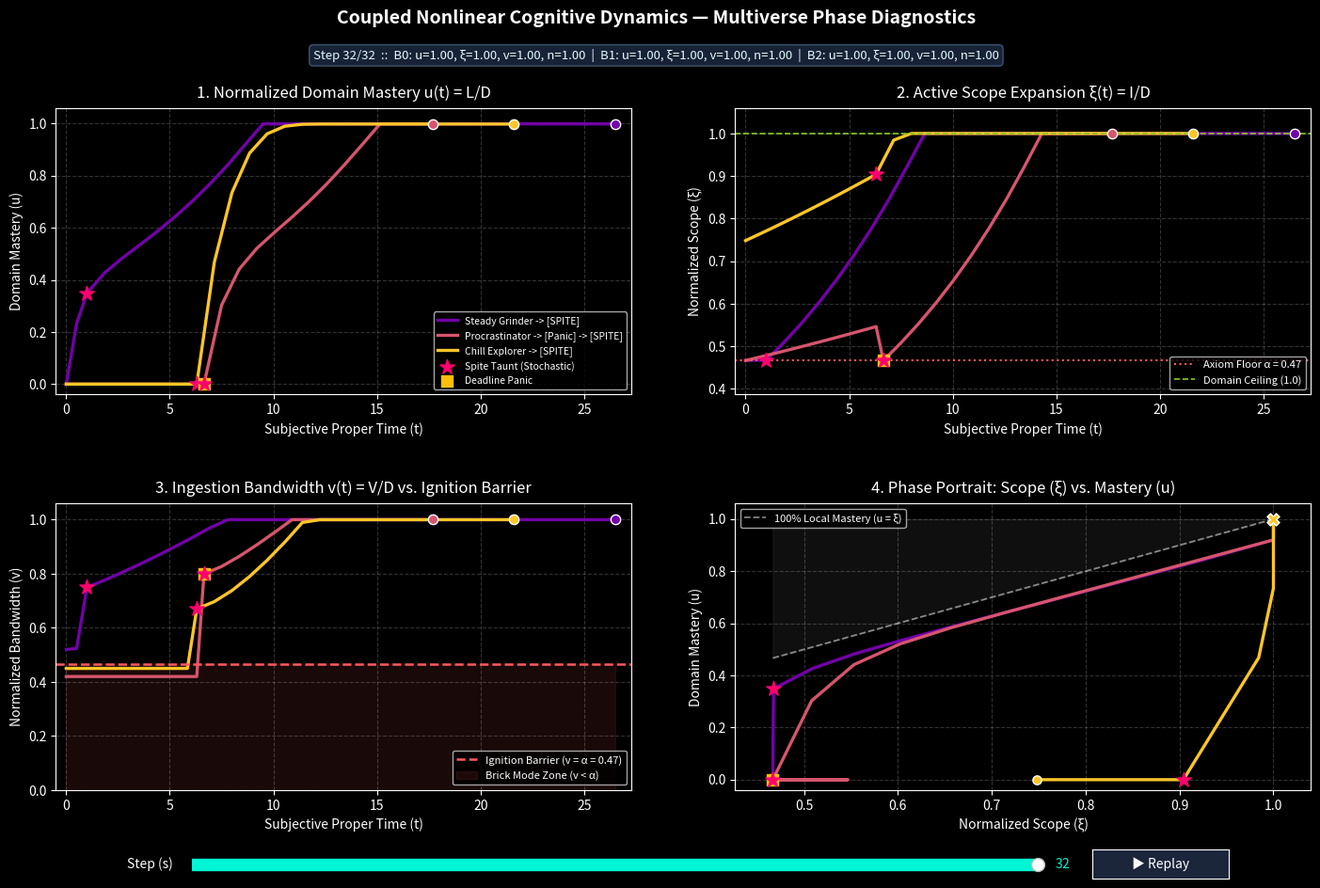

This figure's Python source:
from dataclasses import dataclass
import numpy as np
import matplotlib.pyplot as plt
from matplotlib.widgets import Slider, Button

def compute_info_volume(
    base_amount: float,
    complexity: float,
    phi: float,
    n_harmonics: int = 3,
    a_coeffs: tuple[float, ...] | None = None,
    b_coeffs: tuple[float, ...] | None = None,
    decay_power: float = 1.0,
) -> float:
    if n_harmonics > 3 and decay_power <= 0.0:
        raise ValueError("ZIP BOMB DETECTED: Unbounded harmonics without spectral decay.")
    if a_coeffs is None:
        a_coeffs = tuple(0.40 / (m**decay_power) for m in range(1, n_harmonics + 1))
    if b_coeffs is None:
        b_coeffs = tuple(0.25 / (m**decay_power) for m in range(1, n_harmonics + 1))

    harmonic_sum = 1.0
    for m in range(1, n_harmonics + 1):
        a_m = a_coeffs[m - 1] if m - 1 < len(a_coeffs) else 0.0
        b_m = b_coeffs[m - 1] if m - 1 < len(b_coeffs) else 0.0
        harmonic_sum += a_m * (1.0 - np.cos(m * phi)) + b_m * np.sin(m * phi)

    return float(base_amount * complexity * max(1e-6, harmonic_sum))


def estimate_domain_bounds(
    base_amount: float,
    complexity: float,
    n_harmonics: int = 3,
    **kwargs,
) -> tuple[float, float, float]:
    phis = np.linspace(0.0, np.pi, 500)
    vols = [compute_info_volume(base_amount, complexity, p, n_harmonics, **kwargs) for p in phis]
    M = float(min(vols))
    D = float(max(vols))
    return M, D, M / D


@dataclass
class TimelineSpec:
    name: str
    tau: float
    phi0: float
    v0: float
    n0: float
    sigma: float
    lam: float
    k: float
    p_tilde: float


@dataclass
class ShockEvent:
    step: int
    branch: int
    new_regime: TimelineSpec | None = None
    dv: float = 0.0
    dxi: float = 0.0
    dn: float = 0.0
    label: str = "Shock"


def simulate_multiverse_auto(
    steps: int,
    timelines: list[TimelineSpec],
    shocks: list[ShockEvent] | None = None,
    Deadline_Panic: bool = True,
    Boredom_Side_Quest: bool = True,
    Spite_Taunt: bool = True,
    taunt_rate: float = 0.07,
    t_exam: float = 10.5,
    panic_window: float = 4.0,
    panic_mastery_floor: float = 0.45,
    boredom_threshold: float = 0.94,
    base_amount: float = 20.0,
    complexity: float = 1.5,
    n_harmonics: int = 3,
    coupling_J: np.ndarray | None = None,
    seed: int | None = 7,
) -> dict:
    rng = np.random.default_rng(seed)
    M, D, alpha = estimate_domain_bounds(base_amount, complexity, n_harmonics)
    B = len(timelines)

    tau = np.array([tl.tau for tl in timelines], dtype=float)
    sigma = np.array([tl.sigma for tl in timelines], dtype=float)
    lam = np.array([tl.lam for tl in timelines], dtype=float)
    k = np.array([tl.k for tl in timelines], dtype=float)
    p_tilde = np.array([tl.p_tilde for tl in timelines], dtype=float)

    t = np.zeros((steps + 1, B))
    u = np.zeros((steps + 1, B))
    xi = np.zeros((steps + 1, B))
    v = np.zeros((steps + 1, B))
    n = np.zeros((steps + 1, B))

    xi[0] = np.array([
        compute_info_volume(base_amount, complexity, tl.phi0, n_harmonics) / D
        for tl in timelines
    ])
    v[0] = np.array([tl.v0 for tl in timelines], dtype=float)
    n[0] = np.array([tl.n0 for tl in timelines], dtype=float)

    shock_map: dict[int, list[ShockEvent]] = {}
    for sh in (shocks or []):
        shock_map.setdefault(sh.step, []).append(sh)

    current_names = [tl.name for tl in timelines]
    event_log: list[str] = []
    markers: list[tuple[int, int, str]] = []  # (step, branch, event_type)

    fired_panic = np.zeros(B, dtype=bool)
    fired_boredom = np.zeros(B, dtype=bool)
    fired_spite = np.zeros(B, dtype=bool)

    for s in range(steps):
        # 0A. Optional manual shocks
        if s in shock_map:
            for sh in shock_map[s]:
                b = sh.branch
                v[s, b] = np.clip(v[s, b] + sh.dv, 0.0, 1.0)
                xi[s, b] = np.clip(xi[s, b] + sh.dxi, alpha, 1.0)
                n[s, b] = np.clip(n[s, b] + sh.dn, 0.0, 1.0)
                if sh.new_regime is not None:
                    nr = sh.new_regime
                    tau[b], sigma[b], lam[b], k[b], p_tilde[b] = (
                        nr.tau, nr.sigma, nr.lam, nr.k, nr.p_tilde
                    )
                    current_names[b] = f"{nr.name} [{sh.label}]"
                event_log.append(f"Step {s:02d} | Branch {b}: Manual [{sh.label}]")
                markers.append((s, b, "Manual"))

        # 0B. Deterministic + stochastic state-triggered shocks
        for b in range(B):
            local_m = u[s, b] / xi[s, b]

            # 1. Boredom_Side_Quest (local syllabus saturation -> rabbit-hole explosion)
            if (
                Boredom_Side_Quest
                and not fired_boredom[b]
                and local_m >= boredom_threshold
                and xi[s, b] < 0.90
            ):
                fired_boredom[b] = True
                xi[s, b] = np.clip(xi[s, b] + 0.18, alpha, 1.0)
                lam[b] = max(lam[b], 0.11)
                k[b] *= 1.35
                p_tilde[b] *= 1.35
                current_names[b] += " -> [Boredom]"
                event_log.append(
                    f"Step {s:02d} (t={t[s, b]:.1f}) | Branch {b} ({timelines[b].name}): Boredom_Side_Quest"
                )
                markers.append((s, b, "Boredom"))

            # 2. Deadline_Panic (exam proximity + low mastery -> adrenaline triage)
            time_left = t_exam - t[s, b]
            if (
                Deadline_Panic
                and not fired_panic[b]
                and 0.0 < time_left <= panic_window
                and u[s, b] < panic_mastery_floor
            ):
                fired_panic[b] = True
                v[s, b] = np.clip(v[s, b] + 0.16, 0.0, 1.0)
                xi[s, b] = np.clip(xi[s, b] - 0.20, alpha, 1.0)
                lam[b] = -0.06
                tau[b] = max(tau[b], 0.75)
                sigma[b] *= 0.25
                current_names[b] += " -> [Panic]"
                event_log.append(
                    f"Step {s:02d} (t={t[s, b]:.1f}) | Branch {b} ({timelines[b].name}): Deadline_Panic"
                )
                markers.append((s, b, "Panic"))

            # 3. Spite_Taunt (stochastic Poisson arrival: P = 1 - exp(-rate * tau))
            if Spite_Taunt and not fired_spite[b]:
                p_hit = 1.0 - np.exp(-taunt_rate * tau[b])
                if rng.random() < p_hit:
                    fired_spite[b] = True
                    v[s, b] = np.clip(v[s, b] + 0.22, 0.0, 1.0)
                    n[s, b] = np.clip(n[s, b] + 0.15, 0.0, 1.0)
                    tau[b] = max(tau[b], 0.85)
                    sigma[b] *= 0.15
                    lam[b] = max(lam[b], 0.10)
                    k[b] *= 1.50
                    p_tilde[b] *= 1.50
                    current_names[b] += " -> [SPITE]"
                    event_log.append(
                        f"Step {s:02d} (t={t[s, b]:.1f}) | Branch {b} ({timelines[b].name}): Spite_Taunt (p={p_hit:.2%})!"
                    )
                    markers.append((s, b, "Spite"))

        # 1. Ingestion with per-timeline ignition check (v >= alpha)
        active = v[s] >= alpha
        u_gain = np.where(
            active,
            np.minimum(v[s], xi[s]) * n[s] * np.maximum(0.0, 1.0 - u[s] / xi[s]),
            0.0,
        )

        # 2. Retention + optional spatial-time Laplacian coupling
        u_tilde = (u[s] + u_gain) * np.exp(-sigma * tau)
        if coupling_J is not None:
            diff_matrix = u_tilde[None, :] - u_tilde[:, None]
            leakage = np.sum(coupling_J * diff_matrix, axis=1) * tau
            u_next = np.clip(u_tilde + leakage, 0.0, 1.0)
        else:
            u_next = u_tilde

        local_mastery = u_next / xi[s]

        # 3. Meta-learning & clamped scope creep
        n_next = np.minimum(1.0, n[s] * np.exp(k * local_mastery * tau))
        v_next = np.minimum(1.0, v[s] * np.exp(p_tilde * local_mastery * tau))
        xi_next = np.clip(xi[s] * np.exp(lam * tau), alpha, 1.0)

        t[s + 1] = t[s] + tau
        u[s + 1] = u_next
        xi[s + 1] = xi_next
        v[s + 1] = v_next
        n[s + 1] = n_next

    return {
        "names": current_names,
        "event_log": event_log,
        "markers": markers,
        "bounds": np.array([M, D, alpha]),
        "t": t,
        "u": u,
        "xi": xi,
        "v": v,
        "n": n,
    }


def plot_multiverse_diagnostics(
    res: dict, save_path: str | None = None, interactive: bool = True
) -> None:
    t, u, xi, v, n = res["t"], res["u"], res["xi"], res["v"], res["n"]
    _, _, alpha = res["bounds"]
    total_steps, B = u.shape[0] - 1, u.shape[1]

    plt.style.use("dark_background")
    fig, axes = plt.subplots(2, 2, figsize=(14.5, 9.8), dpi=130)
    fig.suptitle(
        "Coupled Nonlinear Cognitive Dynamics — Multiverse Phase Diagnostics",
        fontsize=14,
        fontweight="bold",
        y=0.972,
    )

    # Dedicated margins for top telemetry pill, subplot titles, and bottom scrubber
    bottom_margin = 0.125 if interactive else 0.07
    fig.subplots_adjust(
        top=0.865,
        bottom=bottom_margin,
        left=0.06,
        right=0.98,
        hspace=0.38,
        wspace=0.18,
    )

    colors = plt.cm.plasma(np.linspace(0.22, 0.88, B))
    marker_styles = {
        "Boredom": ("^", "#00f5d4", "Boredom Side-Quest"),
        "Panic": ("s", "#ffbe0b", "Deadline Panic"),
        "Spite": ("*", "#ff006e", "Spite Taunt (Stochastic)"),
        "Manual": ("D", "#8338ec", "Manual Shock"),
    }

    ax_u, ax_xi = axes[0, 0], axes[0, 1]
    ax_v, ax_phase = axes[1, 0], axes[1, 1]

    lines_u, lines_xi, lines_v, lines_phase = [], [], [], []
    heads_u, heads_xi, heads_v, heads_phase = [], [], [], []

    for b in range(B):
        c = colors[b]
        # Faint full-trajectory ghost traces
        ax_u.plot(t[:, b], u[:, b], color=c, lw=1.0, alpha=0.22)
        ax_xi.plot(t[:, b], xi[:, b], color=c, lw=1.0, alpha=0.22)
        ax_v.plot(t[:, b], v[:, b], color=c, lw=1.0, alpha=0.22)
        ax_phase.plot(xi[:, b], u[:, b], color=c, lw=1.0, alpha=0.22)

        # Active foreground curves
        (lu,) = ax_u.plot(t[:, b], u[:, b], color=c, lw=2.4, label=res["names"][b])
        (lxi,) = ax_xi.plot(t[:, b], xi[:, b], color=c, lw=2.4)
        (lv,) = ax_v.plot(t[:, b], v[:, b], color=c, lw=2.4)
        (lph,) = ax_phase.plot(xi[:, b], u[:, b], color=c, lw=2.4)
        lines_u.append(lu)
        lines_xi.append(lxi)
        lines_v.append(lv)
        lines_phase.append(lph)

        # Start marker (o) & live moving state head
        ax_phase.scatter(xi[0, b], u[0, b], color=c, edgecolor="white", s=45, zorder=5)
        heads_u.append(ax_u.scatter([t[-1, b]], [u[-1, b]], color=c, edgecolor="white", s=55, zorder=8))
        heads_xi.append(ax_xi.scatter([t[-1, b]], [xi[-1, b]], color=c, edgecolor="white", s=55, zorder=8))
        heads_v.append(ax_v.scatter([t[-1, b]], [v[-1, b]], color=c, edgecolor="white", s=55, zorder=8))
        heads_phase.append(
            ax_phase.scatter([xi[-1, b]], [u[-1, b]], color=c, marker="X", edgecolor="white", s=80, zorder=8)
        )

    # Panel 1: Domain Mastery u(t)
    ax_u.set_title("1. Normalized Domain Mastery u(t) = L/D", pad=8)
    ax_u.set_xlabel("Subjective Proper Time (t)", labelpad=4)
    ax_u.set_ylabel("Domain Mastery (u)")
    ax_u.set_xlim(-0.5, np.max(t) * 1.03)
    ax_u.set_ylim(-0.04, 1.06)
    ax_u.grid(alpha=0.2, linestyle="--")

    # Panel 2: Active Scope xi(t)
    ax_xi.axhline(alpha, color="#ff595e", ls=":", lw=1.5, label=f"Axiom Floor α = {alpha:.2f}")
    ax_xi.axhline(1.0, color="#8ac926", ls="--", lw=1.2, label="Domain Ceiling (1.0)")
    ax_xi.set_title("2. Active Scope Expansion ξ(t) = I/D", pad=8)
    ax_xi.set_xlabel("Subjective Proper Time (t)", labelpad=4)
    ax_xi.set_ylabel("Normalized Scope (ξ)")
    ax_xi.set_xlim(-0.5, np.max(t) * 1.03)
    ax_xi.set_ylim(alpha - 0.08, 1.06)
    ax_xi.grid(alpha=0.2, linestyle="--")
    ax_xi.legend(loc="lower right", fontsize=8)

    # Panel 3: Bandwidth v(t) & Brick Mode Zone
    ax_v.axhline(alpha, color="#ff595e", ls="--", lw=1.8, label=f"Ignition Barrier (v = α = {alpha:.2f})")
    ax_v.fill_between([0, np.max(t)], 0, alpha, color="#ff595e", alpha=0.10, label="Brick Mode Zone (v < α)")
    ax_v.set_title("3. Ingestion Bandwidth v(t) = V/D vs. Ignition Barrier", pad=8)
    ax_v.set_xlabel("Subjective Proper Time (t)", labelpad=4)
    ax_v.set_ylabel("Normalized Bandwidth (v)")
    ax_v.set_xlim(-0.5, np.max(t) * 1.03)
    ax_v.set_ylim(0.0, 1.06)
    ax_v.grid(alpha=0.2, linestyle="--")
    ax_v.legend(loc="lower right", fontsize=8)

    # Panel 4: Phase Portrait in (xi, u) space
    diag = np.linspace(alpha, 1.0, 100)
    ax_phase.plot(diag, diag, color="white", ls="--", alpha=0.5, lw=1.3, label="100% Local Mastery (u = ξ)")
    ax_phase.fill_between(diag, diag, 1.0, color="gray", alpha=0.12)
    ax_phase.set_title("4. Phase Portrait: Scope (ξ) vs. Mastery (u)", pad=8)
    ax_phase.set_xlabel("Normalized Scope (ξ)", labelpad=4)
    ax_phase.set_ylabel("Domain Mastery (u)")
    ax_phase.set_xlim(alpha - 0.04, 1.04)
    ax_phase.set_ylim(-0.04, 1.06)
    ax_phase.grid(alpha=0.2, linestyle="--")

    # Shock markers across all 4 panels
    plotted_labels = set()
    marker_artists: list[tuple[int, list]] = []
    for step_idx, b, ev_type in res["markers"]:
        mk, col, lbl = marker_styles[ev_type]
        show_lbl = lbl if lbl not in plotted_labels else None
        if show_lbl:
            plotted_labels.add(lbl)
        sz = 135 if ev_type == "Spite" else 75
        m1 = ax_u.scatter(t[step_idx, b], u[step_idx, b], marker=mk, color=col, s=sz, zorder=7, label=show_lbl)
        m2 = ax_xi.scatter(t[step_idx, b], xi[step_idx, b], marker=mk, color=col, s=sz, zorder=7)
        m3 = ax_v.scatter(t[step_idx, b], v[step_idx, b], marker=mk, color=col, s=sz, zorder=7)
        m4 = ax_phase.scatter(xi[step_idx, b], u[step_idx, b], marker=mk, color=col, s=sz, zorder=7)
        marker_artists.append((step_idx, [m1, m2, m3, m4]))

    ax_u.legend(loc="lower right", fontsize=7.5, framealpha=0.82)
    ax_phase.legend(loc="upper left", fontsize=8)

    if interactive:
        status_text = fig.text(
            0.50,
            0.922,
            "",
            ha="center",
            va="center",
            fontsize=9.5,
            color="#e0fbfc",
            bbox=dict(boxstyle="round,pad=0.32", facecolor="#1b263b", edgecolor="#415a77", alpha=0.92),
        )

        def render_step(s_idx: float) -> None:
            idx = int(np.clip(s_idx, 0, total_steps))
            for b in range(B):
                lines_u[b].set_data(t[: idx + 1, b], u[: idx + 1, b])
                lines_xi[b].set_data(t[: idx + 1, b], xi[: idx + 1, b])
                lines_v[b].set_data(t[: idx + 1, b], v[: idx + 1, b])
                lines_phase[b].set_data(xi[: idx + 1, b], u[: idx + 1, b])

                heads_u[b].set_offsets([[t[idx, b], u[idx, b]]])
                heads_xi[b].set_offsets([[t[idx, b], xi[idx, b]]])
                heads_v[b].set_offsets([[t[idx, b], v[idx, b]]])
                heads_phase[b].set_offsets([[xi[idx, b], u[idx, b]]])

            for m_step, artists in marker_artists:
                vis = m_step <= idx
                for art in artists:
                    art.set_visible(vis)

            summary = "  |  ".join(
                f"B{b}: u={u[idx, b]:.2f}, ξ={xi[idx, b]:.2f}, v={v[idx, b]:.2f}, n={n[idx, b]:.2f}"
                for b in range(B)
            )
            status_text.set_text(f"Step {idx:02d}/{total_steps:02d}  ::  {summary}")
            fig.canvas.draw_idle()

        ax_slider = fig.add_axes([0.16, 0.032, 0.62, 0.025], facecolor="#1b263b") # pyright: ignore[reportArgumentType]
        step_slider = Slider(
            ax=ax_slider,
            label="Step (s) ",
            valmin=0,
            valmax=total_steps,
            valinit=total_steps,
            valstep=1,
            color="#00f5d4",
        )
        step_slider.label.set_color("white")
        step_slider.valtext.set_color("#00f5d4")

        ax_btn = fig.add_axes([0.82, 0.029, 0.10, 0.032]) # pyright: ignore[reportArgumentType, reportCallIssue]
        play_btn = Button(ax_btn, "▶ Replay", color="#1b263b", hovercolor="#415a77")
        play_btn.label.set_color("white")

        is_playing = {"active": False}
        timer = fig.canvas.new_timer(interval=90)

        def on_tick() -> None:
            if not is_playing["active"]:
                return
            nxt = int(step_slider.val) + 1
            if nxt > total_steps:
                is_playing["active"] = False
                play_btn.label.set_text("▶ Replay")
                timer.stop()
                return
            step_slider.set_val(nxt)

        timer.add_callback(on_tick)

        def on_play_click(_event) -> None:
            if is_playing["active"]:
                is_playing["active"] = False
                play_btn.label.set_text("▶ Replay")
                timer.stop()
            else:
                if int(step_slider.val) >= total_steps:
                    step_slider.set_val(0)
                is_playing["active"] = True
                play_btn.label.set_text("❚❚ Pause")
                timer.start()

        step_slider.on_changed(render_step)
        play_btn.on_clicked(on_play_click)

        def on_hover(event) -> None:
            if event.inaxes not in (ax_u, ax_xi, ax_v) or event.xdata is None:
                return
            b_closest, s_closest, best_dist = 0, int(step_slider.val), float("inf")
            for b in range(B):
                idx = int(np.argmin(np.abs(t[:, b] - event.xdata)))
                dist = abs(t[idx, b] - event.xdata)
                if dist < best_dist:
                    best_dist = dist
                    b_closest, s_closest = b, idx
            status_text.set_text(
                f"Hover [Branch {b_closest} @ Step {s_closest:02d}, t={t[s_closest, b_closest]:.2f}]  ::  "
                f"u={u[s_closest, b_closest]:.3f} | ξ={xi[s_closest, b_closest]:.3f} | "
                f"v={v[s_closest, b_closest]:.3f} | n={n[s_closest, b_closest]:.3f}"
            )
            fig.canvas.draw_idle()

        fig.canvas.mpl_connect("motion_notify_event", on_hover)

        # Keep widget references attached to fig so Python's GC does not kill callbacks
        fig._widgets = (step_slider, play_btn, timer) # pyright: ignore[reportAttributeAccessIssue]
        render_step(total_steps)

    if save_path:
        plt.savefig(save_path, dpi=150)
    plt.show()


if __name__ == "__main__":
    timelines = [
        TimelineSpec("Steady Grinder", tau=0.50, phi0=0.0, v0=0.52, n0=0.50, sigma=0.010, lam=0.002, k=0.04, p_tilde=0.03),
        TimelineSpec("Procrastinator", tau=0.35, phi0=0.0, v0=0.42, n0=0.50, sigma=0.035, lam=0.025, k=0.05, p_tilde=0.04),
        TimelineSpec("Chill Explorer", tau=0.45, phi0=np.pi/6, v0=0.45, n0=0.55, sigma=0.015, lam=0.030, k=0.07, p_tilde=0.06),
    ]

    res = simulate_multiverse_auto(
        steps=32,
        timelines=timelines,
        Deadline_Panic=True,
        Boredom_Side_Quest=True,
        Spite_Taunt=True,
        taunt_rate=0.07,
        t_exam=10.5,
        seed=7,
    )

    for line in res["event_log"]:
        print(line)
    plot_multiverse_diagnostics(res)
